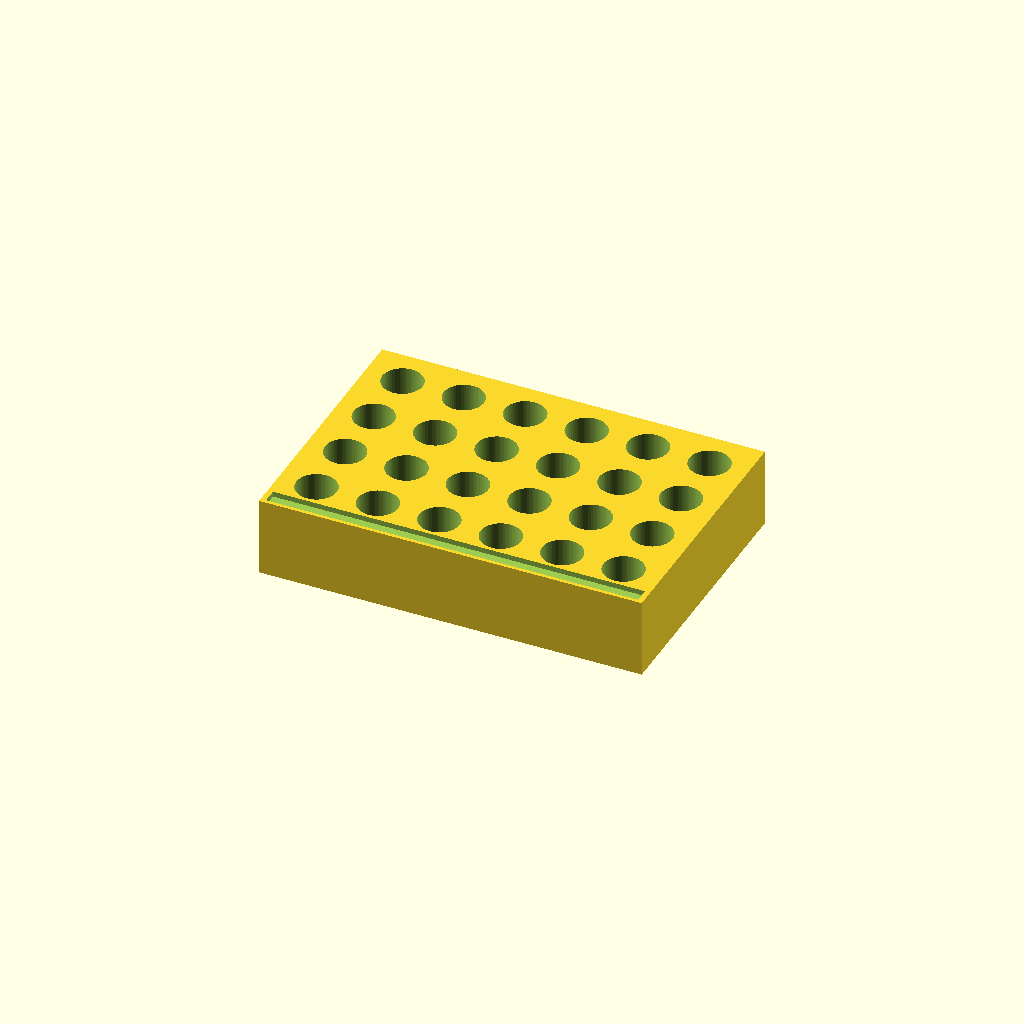
Cell 1 — every parameter at its default value.
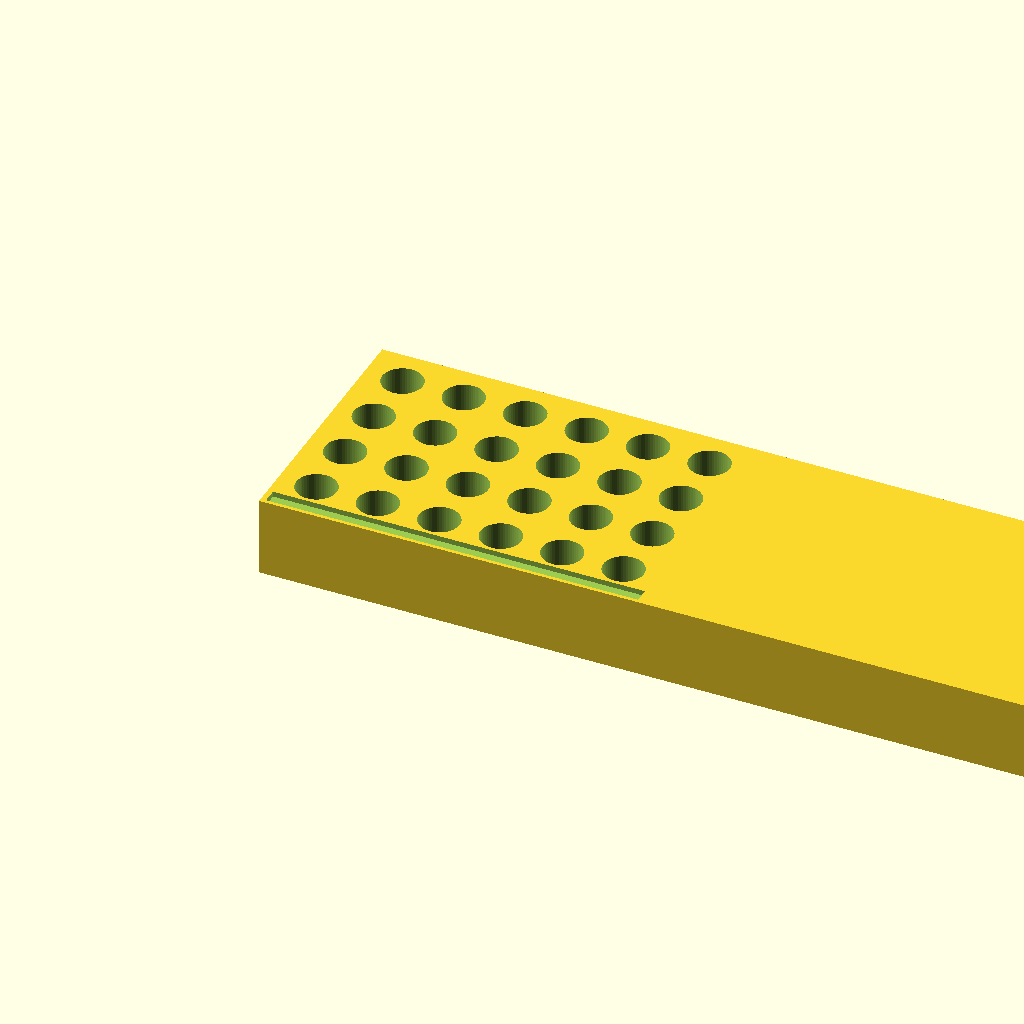
Cell 2: outer_width = 174.4 (everything else at default).
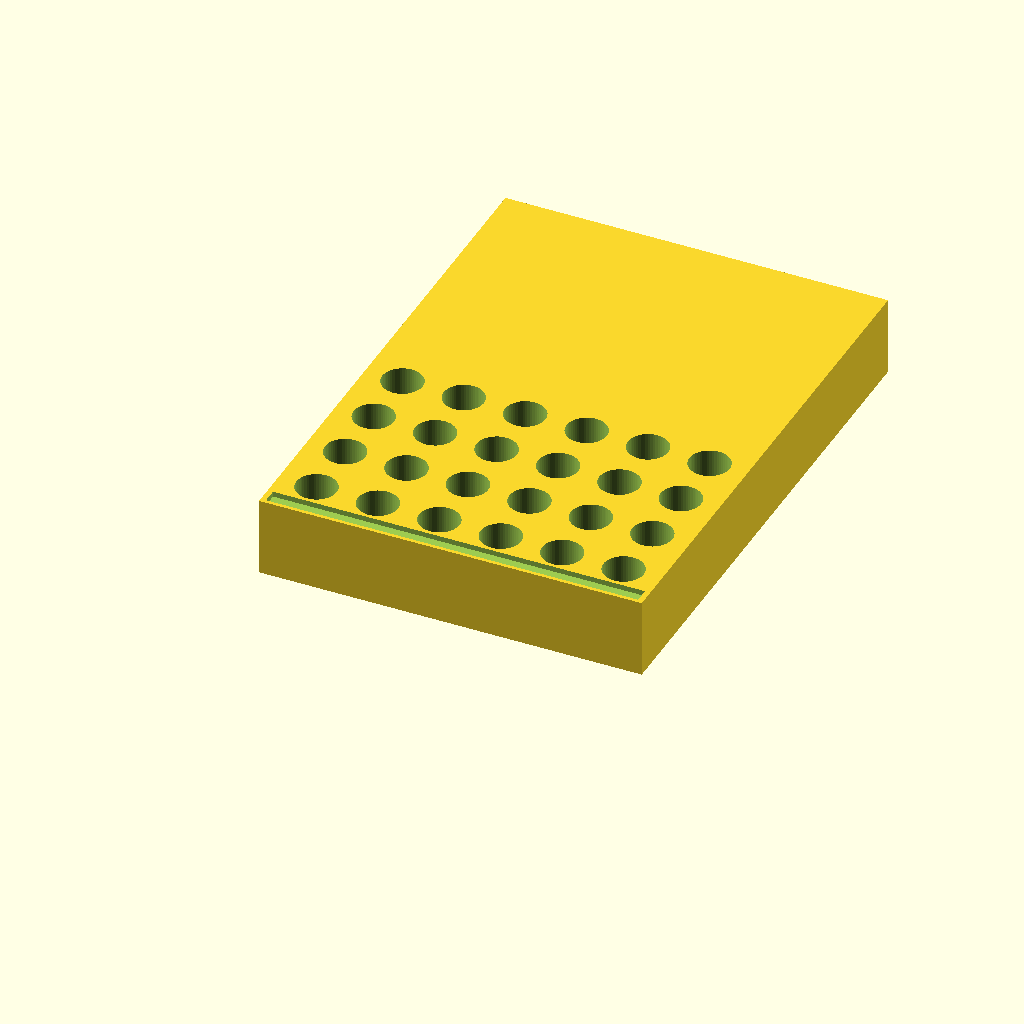
Cell 3: the same model with outer_depth = 120.4.
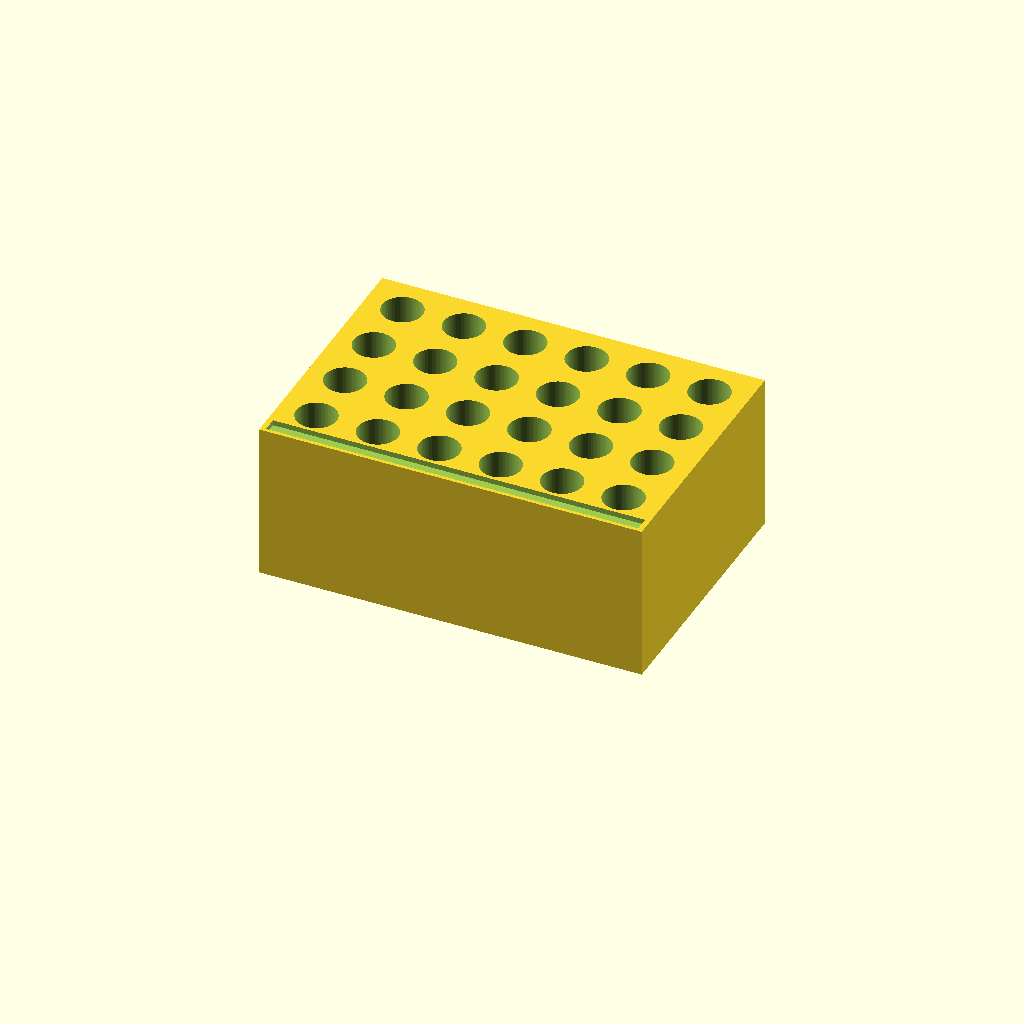
Cell 4: rack_height = 36 (everything else at default).
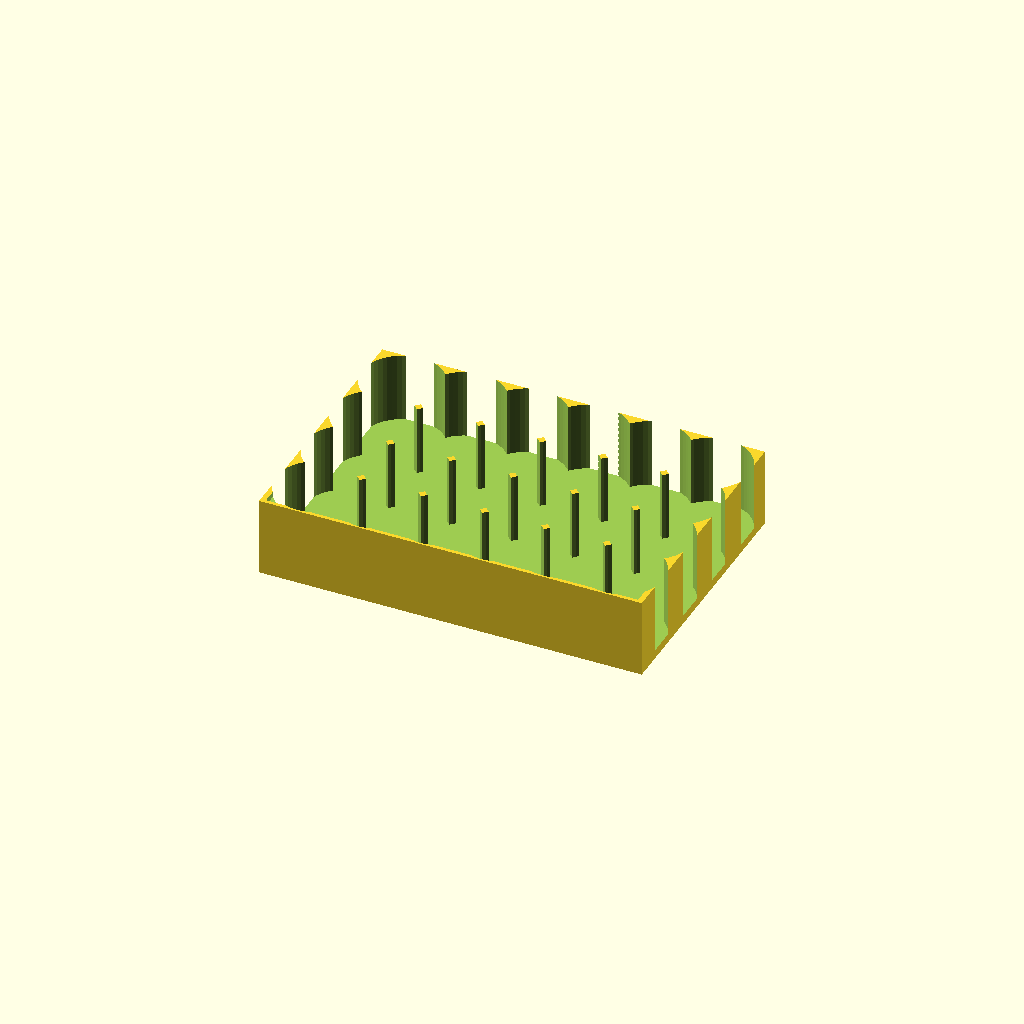
Cell 5 — opening_diameter set to 18.4, the other parameters unchanged.
All cells are drawn from one camera (rotation 55°, 0°, 25°, orthographic, colour scheme Cornfield), so only the parameter changes between them.
OpenSCAD source file docs/figures/gibson_single_insert_pipetting_rack.scad:
// GENtle rack OpenSCAD export
// rack_id=rack-1
// template=pipetting_pcr_tube_rack
// family=pipetting
// format=pcr_tube_0_2ml
$fn = 56;

outer_width = 87.200;
outer_depth = 60.200;
rack_height = 18.000;
opening_diameter = 9.200;
floor_thickness = 2.000;
front_top_clearance = 5.000;
front_label_strip_depth = 8.000;
front_label_strip_recess = 1.200;
corner_radius = 2.400;

module gentle_rack() {
    difference() {
        cube([outer_width, outer_depth, rack_height], false);
        translate([8.600, 9.600, floor_thickness]) cylinder(h=rack_height - floor_thickness + 0.10, d=opening_diameter);
        translate([22.600, 9.600, floor_thickness]) cylinder(h=rack_height - floor_thickness + 0.10, d=opening_diameter);
        translate([36.600, 9.600, floor_thickness]) cylinder(h=rack_height - floor_thickness + 0.10, d=opening_diameter);
        translate([50.600, 9.600, floor_thickness]) cylinder(h=rack_height - floor_thickness + 0.10, d=opening_diameter);
        translate([64.600, 9.600, floor_thickness]) cylinder(h=rack_height - floor_thickness + 0.10, d=opening_diameter);
        translate([78.600, 9.600, floor_thickness]) cylinder(h=rack_height - floor_thickness + 0.10, d=opening_diameter);
        translate([8.600, 23.600, floor_thickness]) cylinder(h=rack_height - floor_thickness + 0.10, d=opening_diameter);
        translate([22.600, 23.600, floor_thickness]) cylinder(h=rack_height - floor_thickness + 0.10, d=opening_diameter);
        translate([36.600, 23.600, floor_thickness]) cylinder(h=rack_height - floor_thickness + 0.10, d=opening_diameter);
        translate([50.600, 23.600, floor_thickness]) cylinder(h=rack_height - floor_thickness + 0.10, d=opening_diameter);
        translate([64.600, 23.600, floor_thickness]) cylinder(h=rack_height - floor_thickness + 0.10, d=opening_diameter);
        translate([78.600, 23.600, floor_thickness]) cylinder(h=rack_height - floor_thickness + 0.10, d=opening_diameter);
        translate([8.600, 37.600, floor_thickness]) cylinder(h=rack_height - floor_thickness + 0.10, d=opening_diameter);
        translate([22.600, 37.600, floor_thickness]) cylinder(h=rack_height - floor_thickness + 0.10, d=opening_diameter);
        translate([36.600, 37.600, floor_thickness]) cylinder(h=rack_height - floor_thickness + 0.10, d=opening_diameter);
        translate([50.600, 37.600, floor_thickness]) cylinder(h=rack_height - floor_thickness + 0.10, d=opening_diameter);
        translate([64.600, 37.600, floor_thickness]) cylinder(h=rack_height - floor_thickness + 0.10, d=opening_diameter);
        translate([78.600, 37.600, floor_thickness]) cylinder(h=rack_height - floor_thickness + 0.10, d=opening_diameter);
        translate([8.600, 51.600, floor_thickness]) cylinder(h=rack_height - floor_thickness + 0.10, d=opening_diameter);
        translate([22.600, 51.600, floor_thickness]) cylinder(h=rack_height - floor_thickness + 0.10, d=opening_diameter);
        translate([36.600, 51.600, floor_thickness]) cylinder(h=rack_height - floor_thickness + 0.10, d=opening_diameter);
        translate([50.600, 51.600, floor_thickness]) cylinder(h=rack_height - floor_thickness + 0.10, d=opening_diameter);
        translate([64.600, 51.600, floor_thickness]) cylinder(h=rack_height - floor_thickness + 0.10, d=opening_diameter);
        translate([78.600, 51.600, floor_thickness]) cylinder(h=rack_height - floor_thickness + 0.10, d=opening_diameter);
        translate([1.200, 0.800, rack_height - front_label_strip_recess]) cube([84.800, 3.400, front_label_strip_recess + 0.05], false);
    }
}

gentle_rack();
Parameter table extracted from the source (name, type, default, range or options):
outer_width: number, default 87.2
outer_depth: number, default 60.2
rack_height: number, default 18
opening_diameter: number, default 9.2
floor_thickness: number, default 2
front_top_clearance: number, default 5
front_label_strip_depth: number, default 8
front_label_strip_recess: number, default 1.2
corner_radius: number, default 2.4
